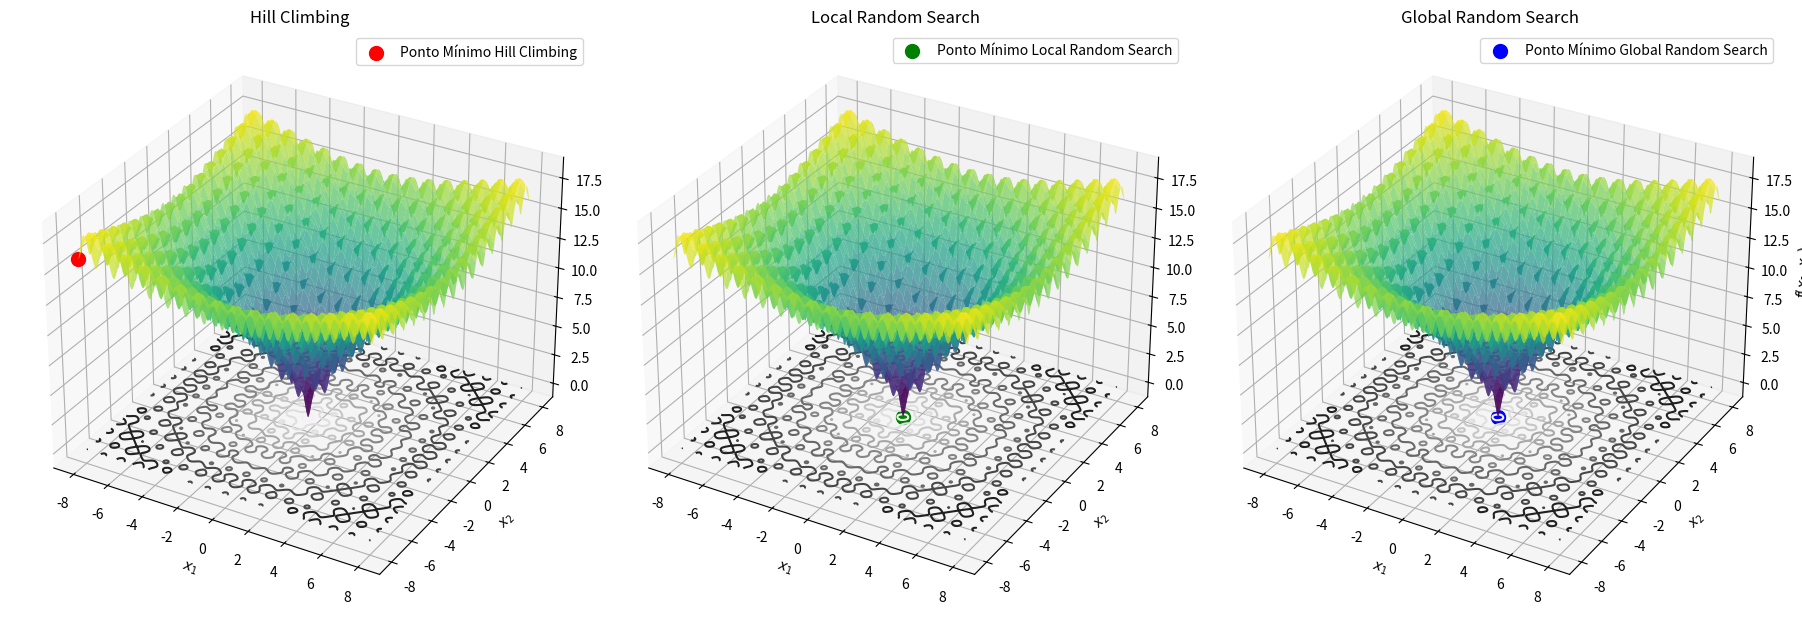

Source code (Python):
import numpy as np
import matplotlib.pyplot as plt
from mpl_toolkits.mplot3d import Axes3D

# Definição da nova função objetivo
def funcao_objetivo(x1, x2):
    return -20 * np.exp(-0.2 * np.sqrt(0.5 * (x1**2 + x2**2))) - np.exp(0.5 * (np.cos(2 * np.pi * x1) + np.cos(2 * np.pi * x2))) + 20 + np.e

# Algoritmo Hill Climbing
def hill_climbing(limites, epsilon, max_it):
    xbest = np.array([limite[0] for limite in limites])
    f_best = funcao_objetivo(*xbest)
    
    for _ in range(max_it):
        x_candidato = np.array([
            np.clip(np.random.uniform(low=xbest[0] - epsilon, high=xbest[0] + epsilon), limites[0][0], limites[0][1]),
            np.clip(np.random.uniform(low=xbest[1] - epsilon, high=xbest[1] + epsilon), limites[1][0], limites[1][1])
        ])
        f_candidato = funcao_objetivo(*x_candidato)
        
        if f_candidato < f_best:
            xbest = x_candidato
            f_best = f_candidato

    return xbest, f_best

# Algoritmo Local Random Search
def local_random_search(limites, sigma, max_it):
    xbest = np.random.uniform(low=[limite[0] for limite in limites], high=[limite[1] for limite in limites])
    f_best = funcao_objetivo(*xbest)
    
    for _ in range(max_it):
        x_candidato = np.clip(np.random.normal(loc=xbest, scale=sigma), [limite[0] for limite in limites], [limite[1] for limite in limites])
        f_candidato = funcao_objetivo(*x_candidato)
        
        if f_candidato < f_best:
            xbest = x_candidato
            f_best = f_candidato

    return xbest, f_best

# Algoritmo Global Random Search
def global_random_search(limites, max_it):
    xbest = np.random.uniform(low=[limite[0] for limite in limites], high=[limite[1] for limite in limites])
    f_best = funcao_objetivo(*xbest)
    
    for _ in range(max_it):
        x_candidato = np.random.uniform(low=[limite[0] for limite in limites], high=[limite[1] for limite in limites])
        f_candidato = funcao_objetivo(*x_candidato)
        
        if f_candidato < f_best:
            xbest = x_candidato
            f_best = f_candidato

    return xbest, f_best

# Classe para rodar 100 execuções de um algoritmo de otimização
class TesteRounds:
    def __init__(self, algoritmo, limites, epsilon=None, sigma=None, max_it=1000):
        self.algoritmo = algoritmo
        self.limites = limites
        self.epsilon = epsilon
        self.sigma = sigma
        self.max_it = max_it

    def rounds(self, n_execucoes=10000):
        lista_solucoes = []
        lista_ress = []
        
        for i in range(n_execucoes):
            if self.algoritmo == 'hill_climbing':
                solucao, valor = hill_climbing(self.limites, self.epsilon, self.max_it)
            elif self.algoritmo == 'local_random_search':
                solucao, valor = local_random_search(self.limites, self.sigma, self.max_it)
            elif self.algoritmo == 'global_random_search':
                solucao, valor = global_random_search(self.limites, self.max_it)
            else:
                raise ValueError("Algoritmo desconhecido. Escolha entre 'hill_climbing', 'local_random_search' ou 'global_random_search'.")
            
            lista_solucoes.append(solucao)
            lista_ress.append(valor)
        
        print(f"Execução {i + 1} de {n_execucoes}")

        return lista_solucoes, lista_ress

# Parâmetros da execução
limites = [(-8, 8), (-8, 8)]
epsilon = 0.1
sigma = 0.1
max_it = 1000
n_execucoes = 100

# Executar Hill Climbing
hc_test = TesteRounds('hill_climbing', limites, epsilon=epsilon, max_it=max_it)
hc_solucoes, hc_resultados = hc_test.rounds(n_execucoes=n_execucoes)
melhor_hc = hc_solucoes[np.argmin(hc_resultados)]

# Executar Local Random Search
lrs_test = TesteRounds('local_random_search', limites, sigma=sigma, max_it=max_it)
lrs_solucoes, lrs_resultados = lrs_test.rounds(n_execucoes=n_execucoes)
melhor_lrs = lrs_solucoes[np.argmin(lrs_resultados)]

# Executar Global Random Search
grs_test = TesteRounds('global_random_search', limites, max_it=max_it)
grs_solucoes, grs_resultados = grs_test.rounds(n_execucoes=n_execucoes)
melhor_grs = grs_solucoes[np.argmin(grs_resultados)]

# Criar a figura e os gráficos
fig = plt.figure(figsize=(18, 12))

# Gráfico 3D Hill Climbing
ax1 = fig.add_subplot(131, projection='3d')
x1 = np.linspace(-8, 8, 400)
x2 = np.linspace(-8, 8, 400)
X1, X2 = np.meshgrid(x1, x2)
Z = funcao_objetivo(X1, X2)
ax1.plot_surface(X1, X2, Z, cmap='viridis', edgecolor='none', alpha=0.7)
ax1.contour(X1, X2, Z, 10, cmap='Greys', offset=0)
ax1.scatter(melhor_hc[0], melhor_hc[1], funcao_objetivo(*melhor_hc), color='r', marker='o', s=100, label='Ponto Mínimo Hill Climbing')
ax1.set_title('Hill Climbing')
ax1.set_xlabel('$x_1$')
ax1.set_ylabel('$x_2$')
ax1.set_zlabel('$f(x_1, x_2)$')
ax1.legend()

# Gráfico 3D Local Random Search
ax2 = fig.add_subplot(132, projection='3d')
ax2.plot_surface(X1, X2, Z, cmap='viridis', edgecolor='none', alpha=0.7)
ax2.contour(X1, X2, Z, 10, cmap='Greys', offset=0)
ax2.scatter(melhor_lrs[0], melhor_lrs[1], funcao_objetivo(*melhor_lrs), color='g', marker='o', s=100, label='Ponto Mínimo Local Random Search')
ax2.set_title('Local Random Search')
ax2.set_xlabel('$x_1$')
ax2.set_ylabel('$x_2$')
ax2.set_zlabel('$f(x_1, x_2)$')
ax2.legend()

# Gráfico 3D Global Random Search
ax3 = fig.add_subplot(133, projection='3d')
ax3.plot_surface(X1, X2, Z, cmap='viridis', edgecolor='none', alpha=0.7)
ax3.contour(X1, X2, Z, 10, cmap='Greys', offset=0)
ax3.scatter(melhor_grs[0], melhor_grs[1], funcao_objetivo(*melhor_grs), color='b', marker='o', s=100, label='Ponto Mínimo Global Random Search')
ax3.set_title('Global Random Search')
ax3.set_xlabel('$x_1$')
ax3.set_ylabel('$x_2$')
ax3.set_zlabel('$f(x_1, x_2)$')
ax3.legend()

plt.tight_layout()
plt.show()

# Imprimir os resultados
print("Hill Climbing:")
print("Melhor ponto encontrado:", melhor_hc)
print("Valor da função objetivo:", funcao_objetivo(*melhor_hc))
print()
print("Local Random Search:")
print("Melhor ponto encontrado:", melhor_lrs)
print("Valor da função objetivo:", funcao_objetivo(*melhor_lrs))
print()
print("Global Random Search:")
print("Melhor ponto encontrado:", melhor_grs)
print("Valor da função objetivo:", funcao_objetivo(*melhor_grs))
